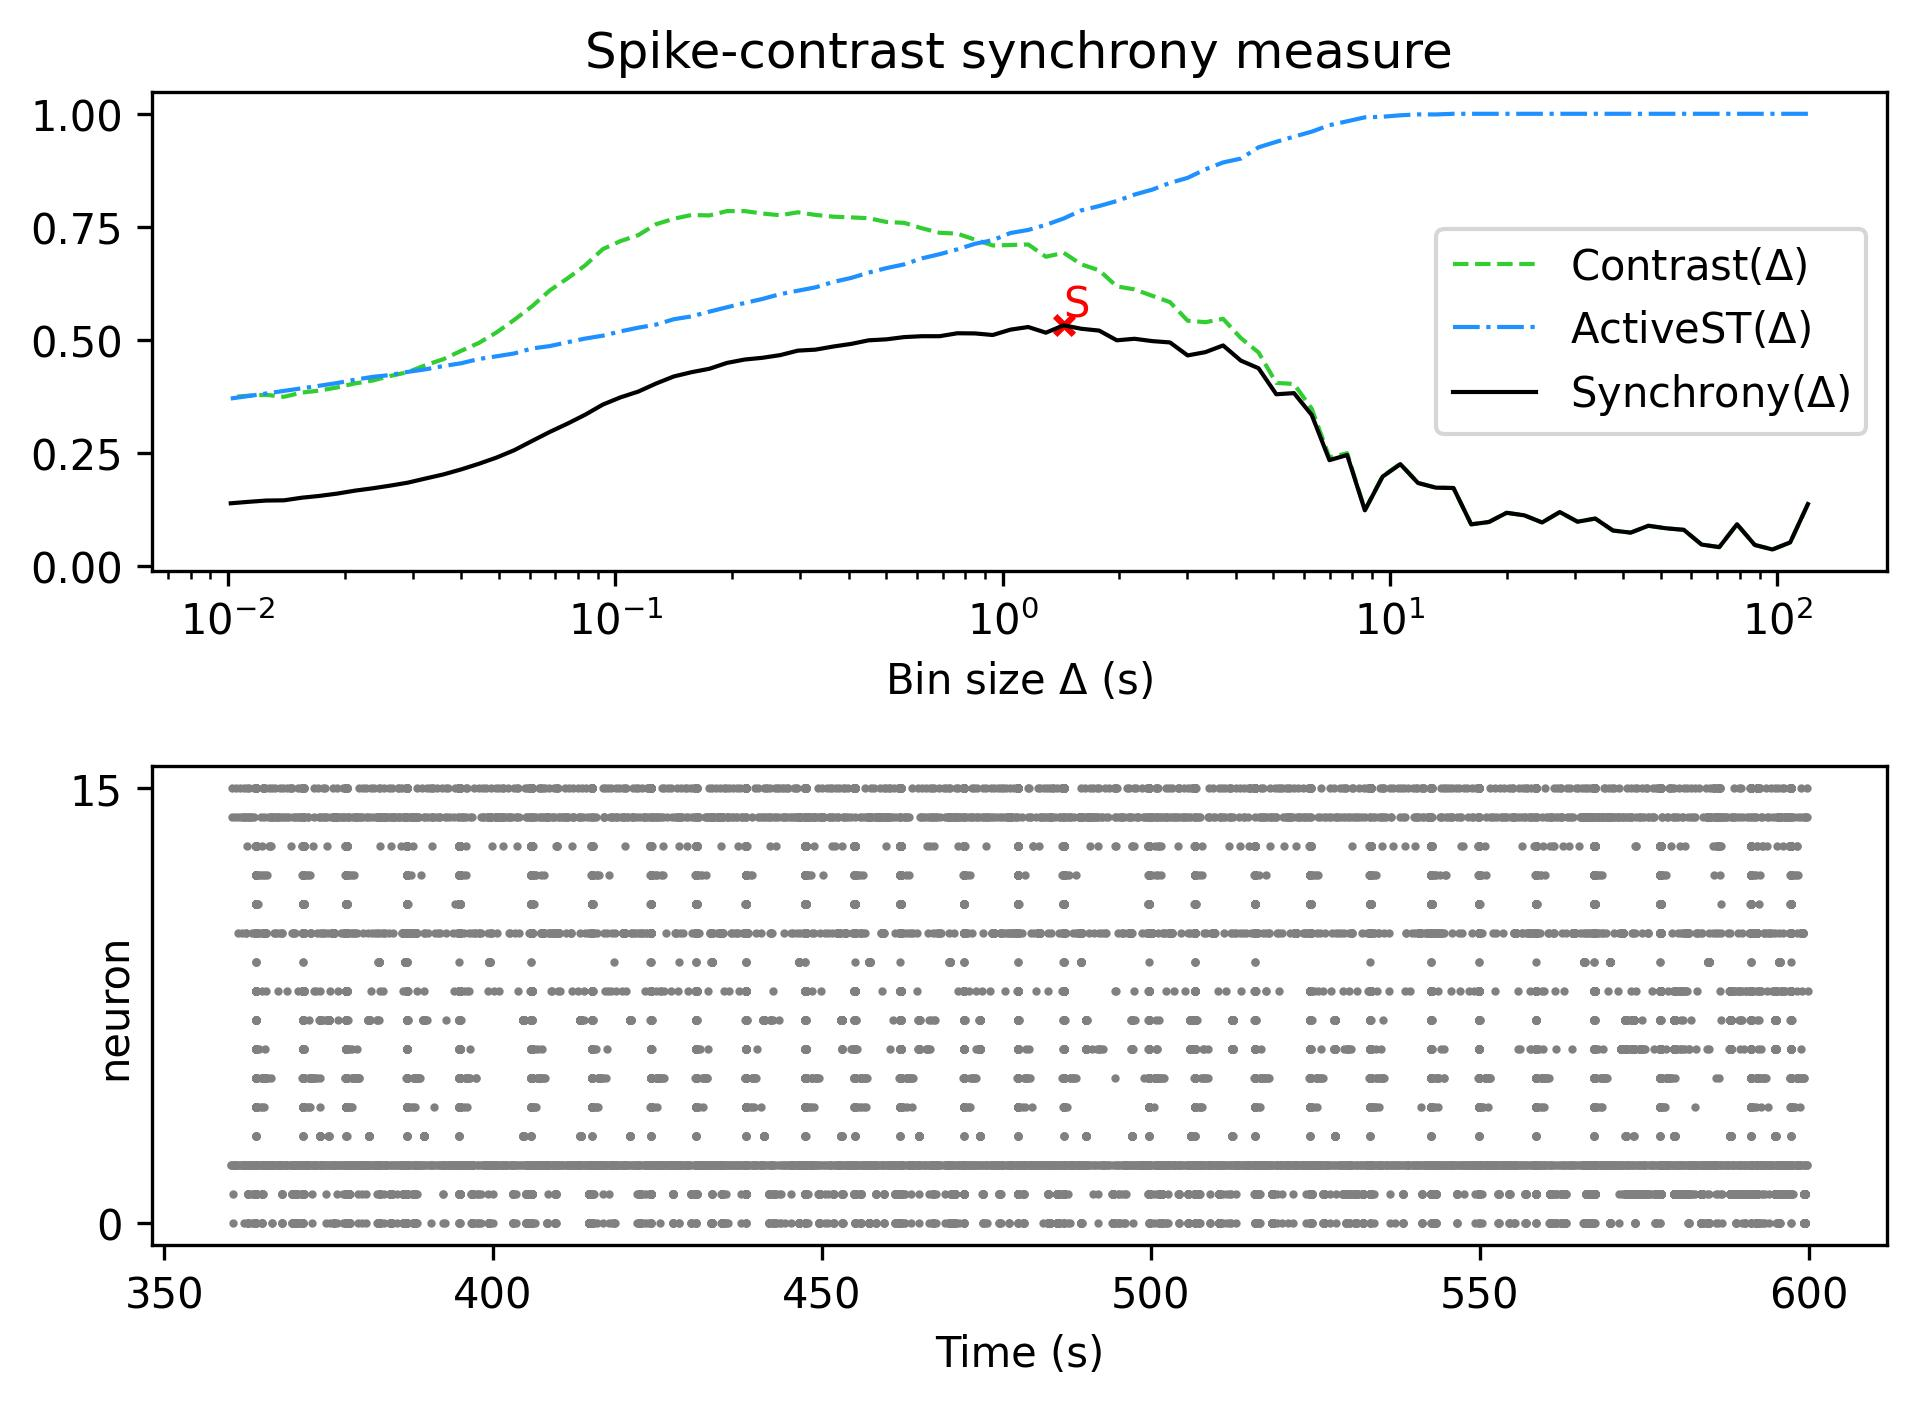

Data behind this chart, as committed beside it:
, Spike-contrast (120.0 s), Spike-contrast (108.0 s), Spike-contrast (97.2 s), Spike-contrast (87.48 s), Spike-contrast (78.732 s), Spike-contrast (70.859 s), Spike-contrast (63.773 s), Spike-contrast (57.396 s), Spike-contrast (51.656 s), Spike-contrast (46.49 s), Spike-contrast (41.841 s), Spike-contrast (37.657 s), Spike-contrast (33.892 s), Spike-contrast (30.502 s), Spike-contrast (27.452 s), Spike-contrast (24.707 s), Spike-contrast (22.236 s), Spike-contrast (20.013 s), Spike-contrast (18.011 s), Spike-contrast (16.21 s), Spike-contrast (14.589 s), Spike-contrast (13.13 s), Spike-contrast (11.817 s)
0, 0.1361, 0.05126, 0.03567, 0.04572, 0.0915, 0.04087, 0.04659, 0.07912, 0.08254, 0.08815, 0.07298, 0.07757, 0.1041, 0.09714, 0.1185, 0.09545, 0.1112, 0.1169, 0.09652, 0.0913, 0.1717, 0.1725, 0.1828
